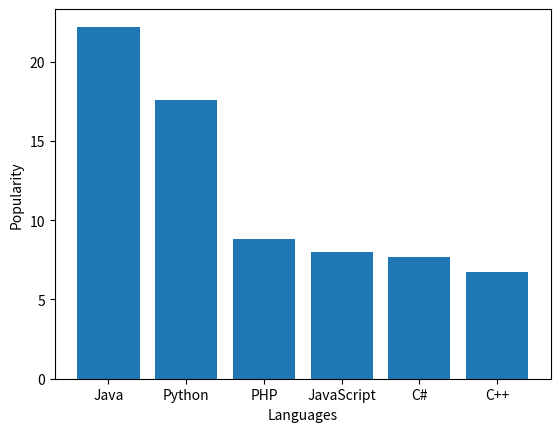

Source code (Python):
import matplotlib.pyplot as plt

lang=['Java', 'Python', 'PHP', 'JavaScript', 'C#', 'C++']
popul=[22.2, 17.6, 8.8, 8, 7.7, 6.7]
# x_pos = [i for i, _ in enumerate(lang)]       #did not understand the use of X_pos
plt.bar(lang,popul)
# plt.bar(x_pos,popul)


plt.xlabel("Languages")
plt.ylabel("Popularity")
plt.show()